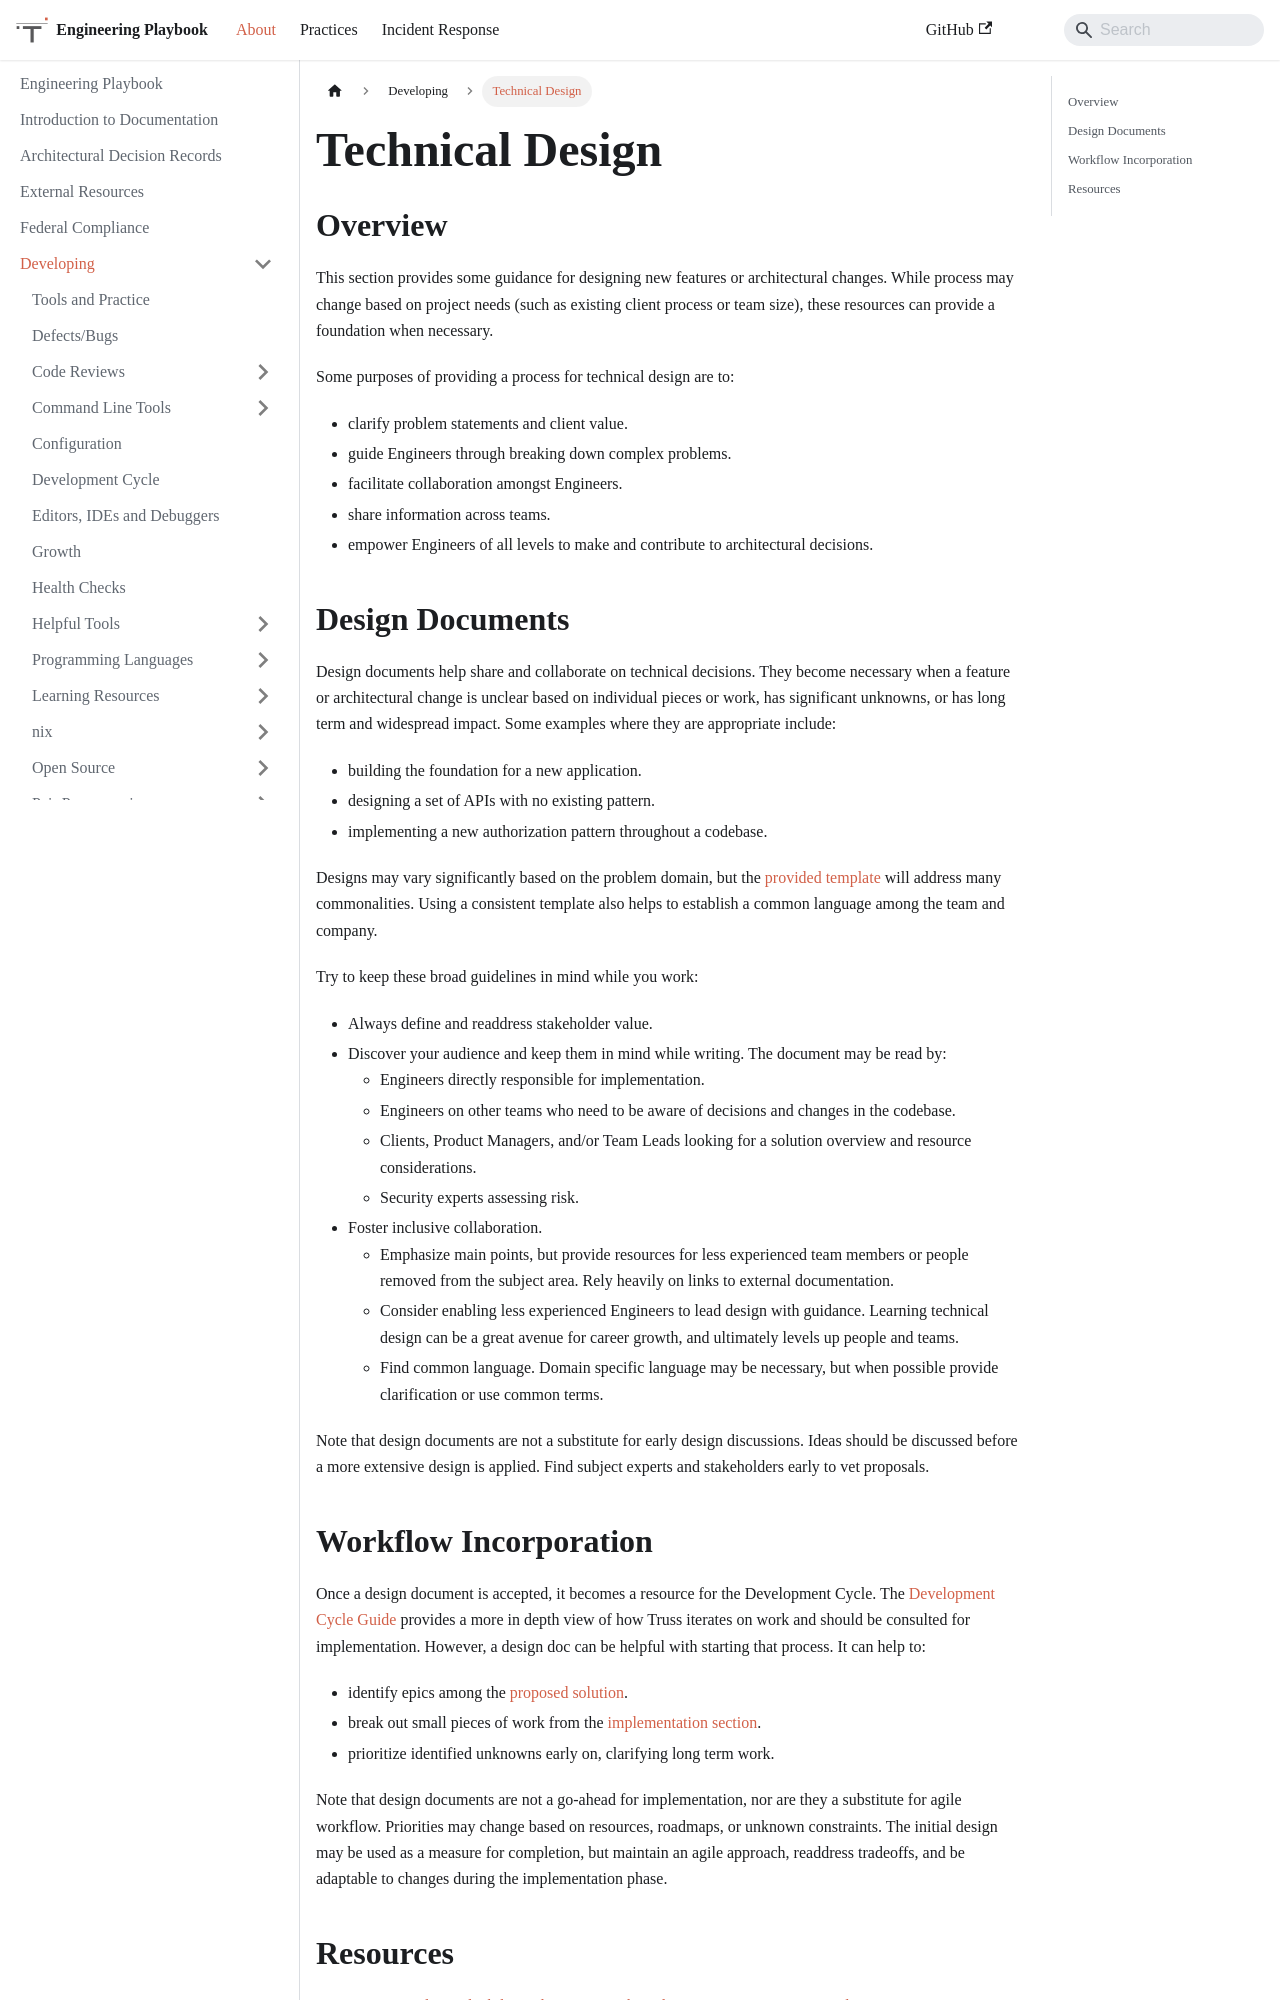

repository: trussworks/Engineering-Playbook · page: docs/developing/technical-design.html · generator: docusaurus

# [Tools and Practice](../README.md) / Technical Design

## Overview

This section provides some guidance
for designing new features or architectural changes.
While process may change based on project needs
(such as existing client process or team size),
these resources can provide a foundation when necessary.

Some purposes of providing a process for technical design are to:

- clarify problem statements and client value.
- guide Engineers through breaking down complex problems.
- facilitate collaboration amongst Engineers.
- share information across teams.
- empower Engineers of all levels to make and contribute to architectural decisions.

## Design Documents

Design documents help share and collaborate on technical decisions.
They become necessary when a feature or architectural change
is unclear based on individual pieces or work,
has significant unknowns,
or has long term and widespread impact.
Some examples where they are appropriate include:

- building the foundation for a new application.
- designing a set of APIs with no existing pattern.
- implementing a new authorization pattern throughout a codebase.

Designs may vary significantly based on the problem domain,
but the [provided template](./design-document-template.md)
will address many commonalities.
Using a consistent template also helps to establish a common language among the team and company.

Try to keep these broad guidelines in mind while you work:

- Always define and readdress stakeholder value.
- Discover your audience and keep them in mind while writing.
  The document may be read by:
  - Engineers directly responsible for implementation.
  - Engineers on other teams who need to be aware of decisions and changes in the codebase.
  - Clients, Product Managers, and/or Team Leads looking for a solution overview and resource considerations.
  - Security experts assessing risk.
- Foster inclusive collaboration.
  - Emphasize main points,
    but provide resources for less experienced team members
    or people removed from the subject area.
    Rely heavily on links to external documentation.
  - Consider enabling less experienced Engineers to lead design with guidance.
    Learning technical design can be a great avenue for career growth,
    and ultimately levels up people and teams.
  - Find common language.
    Domain specific language may be necessary,
    but when possible provide clarification
    or use common terms.

Note that design documents are not a substitute for early design discussions.
Ideas should be discussed before a more extensive design is applied.
Find subject experts and stakeholders early to vet proposals.
